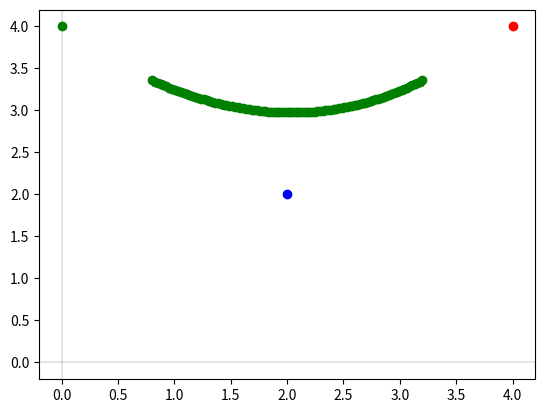

This figure's Python source:
import numpy as np
import matplotlib as mpl
import matplotlib.pyplot as plt

mpl.rcParams['lines.color'] = 'k'
mpl.rcParams['axes.prop_cycle'] = mpl.cycler('color', ['k'])

x = np.linspace(-9, 9, 400)
y = np.linspace(-9, 9, 400)
t = np.linspace(0, 1, 100)
x, y = np.meshgrid(x, y)


def axes():
    plt.axhline(0, alpha=.1)
    plt.axvline(0, alpha=.1)


def bezier(p0, p1, p2, t):
    x = (1-t)**2*p0[0] + 2*t*(1-t)*p1[0] + t**2*p2[0]
    y = (1-t)**2*p0[1] + 2*t*(1-t)*p1[1] + t**2*p2[1]
    return x, y


P0 = np.array([0, 4])
P1 = np.array([2, 2])
P2 = np.array([4, 4])

points = bezier(P0, P1, P2, t)

# plt.plot(points[0], points[1], 'go')
# plt.show()

u = np.array([P1[1]-P2[1], P2[0]-P1[0], P1[0]*P2[1]-P1[1]*P2[0]]).reshape([3, 1])
v = np.array([P2[1]-P0[1], P0[0]-P2[0], P2[0]*P0[1]-P2[1]*P0[0]]).reshape([3, 1])
w = np.array([P0[1]-P1[1], P1[0]-P0[0], P0[0]*P1[1]-P0[1]*P1[0]]).reshape([3, 1])


Q = 2*(np.matmul(u, w.transpose()) + np.matmul(w, u.transpose())) - np.matmul(v, v.transpose())
T1 = np.matmul(np.array([points[0][20], points[1][20], 1]).reshape([1, 3]), Q).reshape([3, 1])
T2 = np.matmul(np.array([points[0][80], points[1][80], 1]).reshape([1, 3]), Q).reshape([3, 1])

axes()
plt.plot(P0[0], P0[1], 'go')
plt.plot(P1[0], P1[1], 'bo')
plt.plot(P2[0], P2[1], 'ro')


def plot_line(P):
    P = P/P[2]
    a = P[0]
    b = P[1]
    c = P[2]
    plt.contour(x, y, (a*x+b*y+c), [0], colors='k')


def plot_conic(Q):
    a = Q[0, 0]
    b = 2 * Q[0, 1]
    c = Q[1, 1]
    d = 2 * Q[0, 2]
    e = 2 * Q[1, 2]
    f = Q[2, 2]

    plt.contour(x, y, (a * x ** 2 + b * x * y + c * y ** 2 + d * x + e * y + f), [0], colors='k')


def intersect_lines(P1, P2):
    a = P1.reshape([1, 3])
    b = P2.reshape([1, 3])
    return np.cross(a, b).reshape([3, 1])

# Plot the Bézier generated from the conic
# plot_conic(Q)
# plot_line(T1)
# plot_line(T2)
# I = intersect_lines(T1, T2)
# I = I/I[2]
# plt.plot(I[0], I[1], 'bo')
#
# plt.show()


# Split Bézier
u1 = 0.2
u2 = 0.8
PA = np.array(bezier(P0, P1, P2, u1))
P1_P = (1-u1)*P1+u1*P2
PB = np.array(bezier(P0, P1, P2, u2))
P2_P = (1-u2)*PA+u2*P1_P

points = bezier(PA, P2_P, PB, t)
plt.plot(points[0], points[1], 'go')
plt.show()

PB = bezier(P0, P1, P2, u2)
